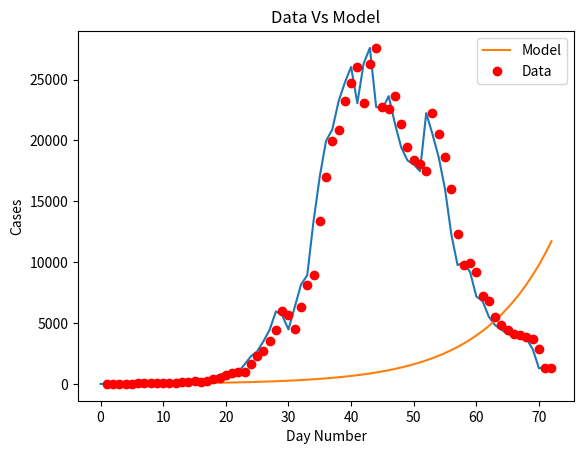
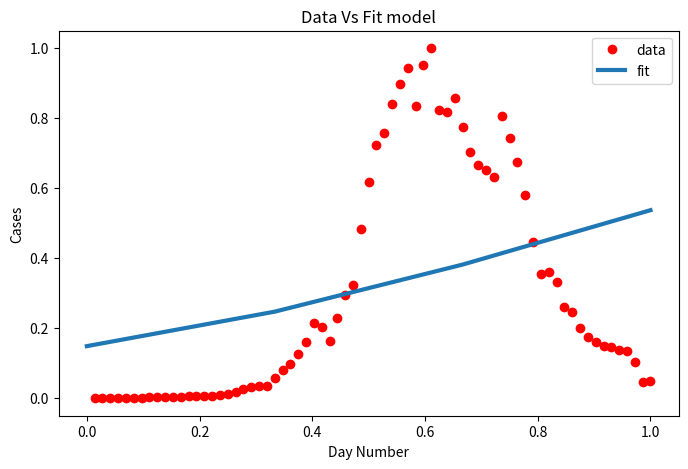

The script that saved these images, in order:
import matplotlib
import matplotlib.pyplot as plt
import numpy as np
from scipy.optimize import curve_fit
import math

# Definition of the logistic function
def sigmoid(x, Beta_1, Beta_2):
     y = 1 / (1 + np.exp(-Beta_1*(x-Beta_2)))
     return y

def main():
  new_cases_sh = [2, 8, 16, 19, 28, 48, 55, 65, 80, 75, 83, 65, 169, 139, 202, 157, 260, 374, 503, 758, 896, 981, 983, 1609, 2264, 2676, 3500, (96 - 21 + 4381), (326 - 18 + 5656), (5298 + 355 - 16), (358 + 4144 -20), (260 + 6051 - 2), (7788 + 438 - 73), (8581 + 425 - 71), (13086 + 268 - 4), (16766 + 311 - 40), (19660 + 322 -15), (20398 + 824 - 323), (22609 + 1015 - 420), (23937 + 1006 - 191), (25173 + 914 - 47), (22348 + 994 - 273), (25141 + 1189 - 23), (25146 + 2573 - 114), (19872 + 3200 - 307), (19923 + 3590 - 922), (21582 + 3238 - 1177), (19831 + 2417 - 853 ), 19442, (2494 + 16407 - 533), (2634 + 15861 - 459), (15698 + 1931 - 143), (20634 + 2736 - 1120), (19657 + 1401 - 541), (16983 + 2472 - 846), (15319 + 1661 - 968), (11956 + 1606 - 1253), (9330 + 1292 - 858), (9545 + 5487 - 5062), (1249 + 8932 - 985), (7084 + 788 - 683), (6606 + 727 - 529), (5395 + 274 - 155), (4722 + 260 - 151), (4390 + 261 - 185), (4024 + 245 - 181), (3961 + 253 -175), (3760 + 215 - 135), (3625 + 322 - 230), (2780 + 234 - 156), (228 + 1259 - 198), (1305 + 144 - 106)]
  for day, cases in enumerate(new_cases_sh):
    print(day, " daily new cases in sh: ", cases)
  plt.plot(new_cases_sh)
  plt.savefig('covid_20220512.png')
  plt.show()

  for i in range(len(new_cases_sh) - 1):
    growth_factor = float(new_cases_sh[i + 1]) / float(new_cases_sh[i])
    th = ""
    if( i + 1 == 1):
      th = "st"
    elif( i + 1 == 2):
      th = "nd"
    else:
      th = "th"
    print(i + 1, th + " growth factor: ", growth_factor)

  x_data, y_data = np.array(list(range(1, len(new_cases_sh) + 1))), np.array(new_cases_sh)

  # Choosing initial arbitrary beta parameters
  beta_1 = 0.09
  beta_2 = 305

  # application of the logistic function using beta
  Y_pred = sigmoid(x_data, beta_1, beta_2)

  # point prediction
  plt.plot(x_data, Y_pred * 15000000000000., label = "Model")
  plt.plot(x_data, y_data, 'ro', label = "Data")
  plt.title('Data Vs Model')
  plt.legend(loc ='best')
  plt.ylabel('Cases')
  plt.xlabel('Day Number')
  plt.savefig('prediction_20220512.png')
  plt.show()

  xdata = x_data / max(x_data)
  ydata = y_data / max(y_data)

  popt, pcov = curve_fit(sigmoid, xdata, ydata, maxfev=5000)
  # print the final params
  print("beta_1 = % f, beta_2 = % f" % (popt[0], popt[1]))

  x = np.linspace(0, 40, 4)
  x = x / max(x)

  plt.figure(figsize = (8, 5))

  y = sigmoid(x, *popt)

  plt.plot(xdata, ydata, 'ro', label ='data')
  plt.plot(x, y, linewidth = 3.0, label ='fit')
  plt.title("Data Vs Fit model")
  plt.legend(loc ='best')
  plt.ylabel('Cases')
  plt.xlabel('Day Number')
  plt.savefig('new_beta_prediction_20220512.png')
  plt.show()

if __name__ == '__main__':
  main()
